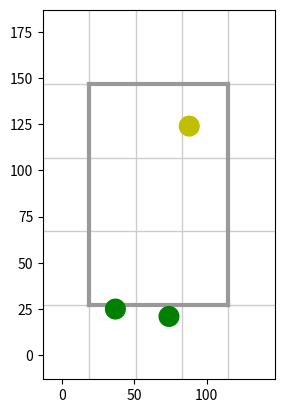

Here is the Python script that generated this plot:
%matplotlib inline
import matplotlib.pyplot as plt

cord_list = [(51, 88), (150, 37), (154, 74)]
result_list = ['strike', 'ball', 'ball']
color_dict = {'strike': 'y', 'ball': 'g'}
result_color_list = [color_dict[result] for result in result_list]
y_list = [175-cord[0] for cord in cord_list]
x_list = [cord[1] for cord in cord_list]
x_left = -13
x_right = 147
y_top = -13
y_bottom = 187

fig = plt.figure()
ax = fig.add_subplot(111, xlim=(x_left, x_right), ylim=(y_top, y_bottom))
ax.set_aspect(1.276)
x_len = (abs(x_left)+abs(x_right))
y_len = (abs(y_top)+abs(y_bottom))
for i in range(1, 5):
    if i == 1 or i == 4:
        ax.axvline(x=i/5*x_len+x_left, ymin=1/5, ymax=4/5, c='0.6', lw=3, zorder=9)
        ax.axhline(y=i/5*y_len+y_top, xmin=1/5, xmax=4/5, c='0.6', lw=3, zorder=9)
    ax.axvline(x=i/5*x_len+x_left, c='0.8', lw=1)
    ax.axhline(y=i/5*y_len+y_top, c='0.8', lw=1)
ax.scatter(x_list, y_list, s=100*2, zorder=10, c=result_color_list)

